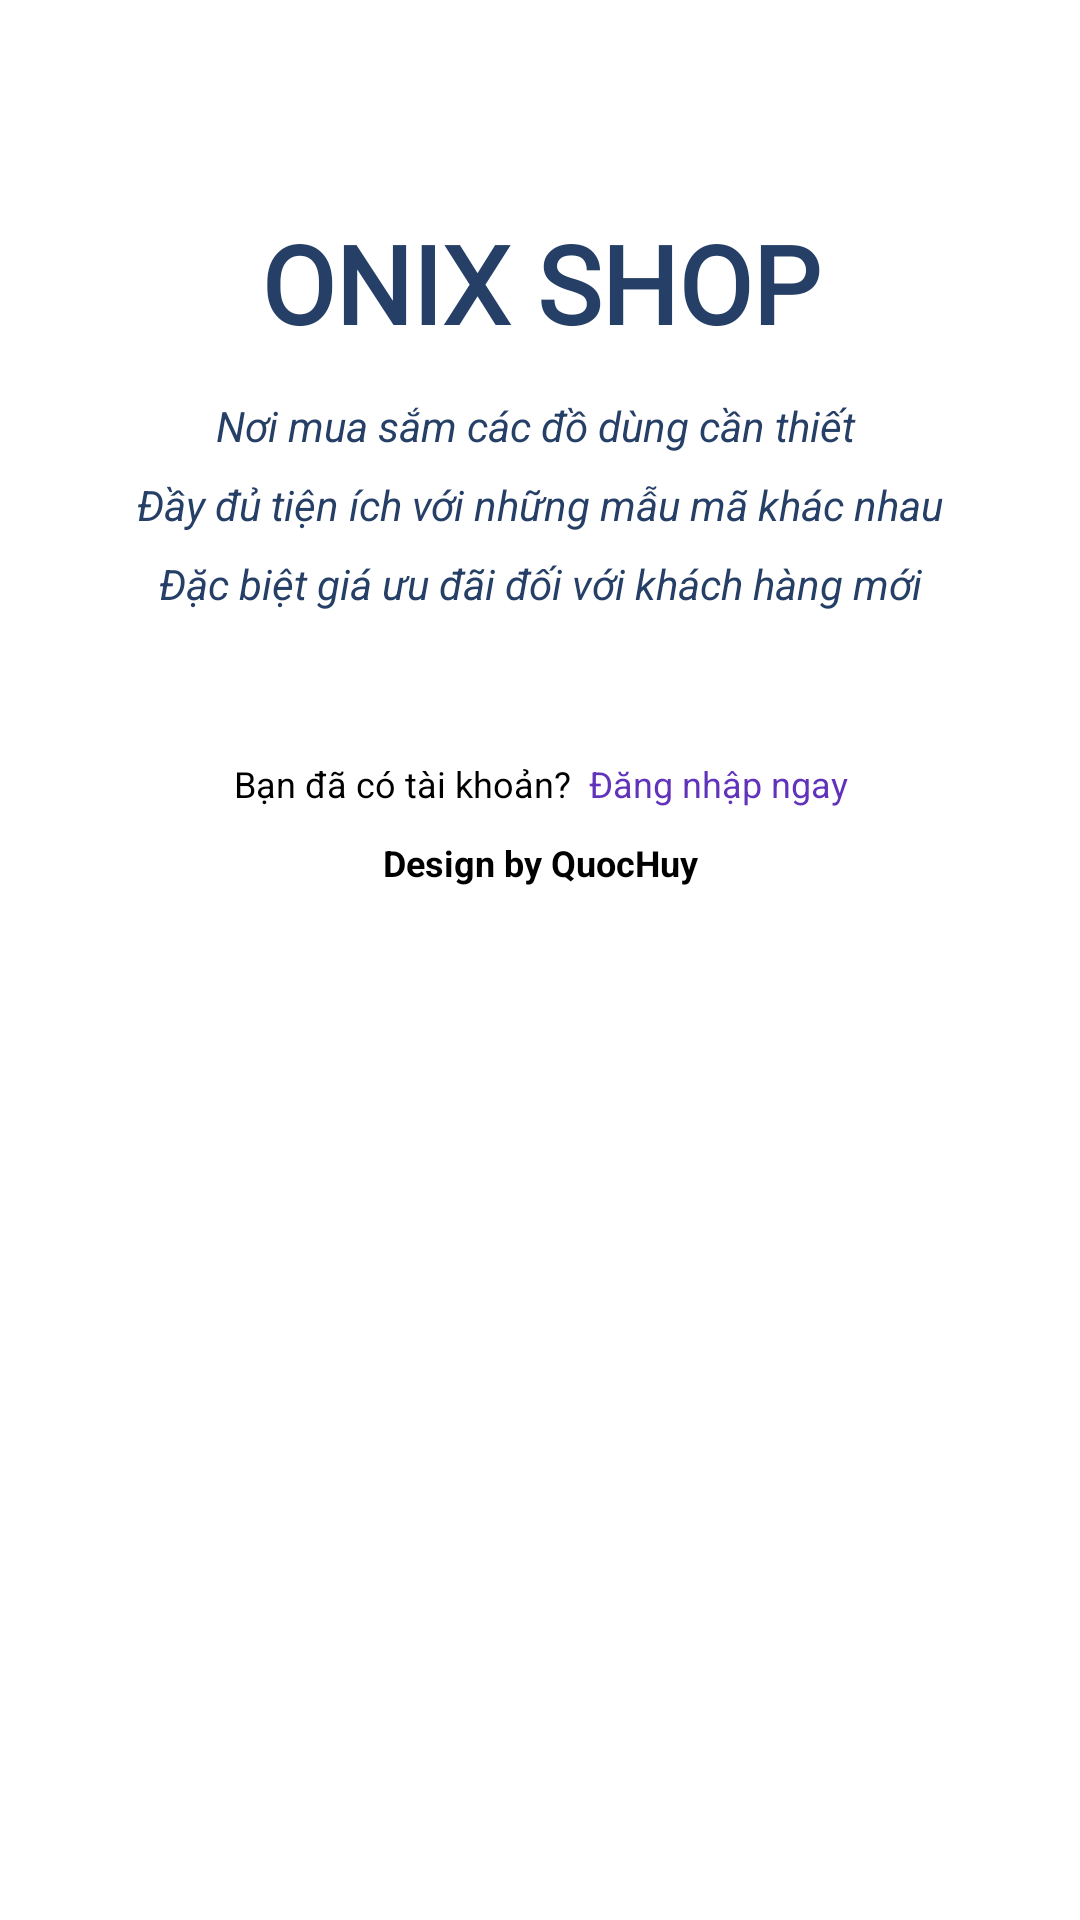

Produce the Android XML layout that renders to this screen, including the resource entries it uses.
<!-- AndroidManifest.xml: activity theme Theme.Shop -->
<!-- res/layout/activity_intro.xml -->
<?xml version="1.0" encoding="utf-8"?>
<ScrollView xmlns:android="http://schemas.android.com/apk/res/android"
    xmlns:app="http://schemas.android.com/apk/res-auto"
    android:layout_width="match_parent"
    android:layout_height="match_parent">

        <LinearLayout
            android:layout_width="match_parent"
            android:layout_height="wrap_content"
            android:orientation="vertical" >

            <ImageView
                android:id="@+id/imageView1"
                android:layout_width="match_parent"
                android:layout_height="wrap_content"
                android:layout_marginTop="60dp"
                app:srcCompat="@drawable/intro_logo" />

            <TextView
                android:id="@+id/textView"
                android:layout_width="match_parent"
                android:layout_height="wrap_content"
                android:layout_marginTop="@dimen/margin_top"
                android:fontFamily="@font/freescript"
                android:text="@string/introTitle"
                android:textStyle="bold"
                android:textSize="@dimen/text_size_large"
                android:textColor="@color/darkBlue"
                android:textAlignment="center"
                />

            <TextView
                android:id="@+id/textView1"
                android:layout_width="match_parent"
                android:layout_height="wrap_content"
                android:layout_margin="@dimen/margin"
                android:lineSpacingExtra="10dp"
                android:text="@string/introduce"
                android:textAlignment="center"
                android:textColor="@color/darkBlue"
                android:textSize="@dimen/text_size_medium"
                android:textStyle="italic" />

            <androidx.appcompat.widget.AppCompatButton
                android:id="@+id/introButton"
                style="@style/Widget.AppCompat.Button"
                android:layout_margin="@dimen/margin"
                android:background="@drawable/btn_intro"
                android:layout_width="match_parent"
                android:layout_height="wrap_content"
                android:text="MUA NGAY"
                android:textColor="@color/white"/>
            <TextView
                android:id="@+id/introSignIn"
                android:layout_width="match_parent"
                android:layout_height="wrap_content"
                android:text="@string/intro_signIn"
                android:textAlignment="center"
                android:textColor="@color/black"
                android:textSize="@dimen/text_size_small" />

            <TextView
                android:id="@+id/Copyright"
                android:layout_width="match_parent"
                android:layout_height="wrap_content"
                android:layout_marginTop="@dimen/margin_top"
                android:text="@string/copyRight"
                android:textAlignment="center"
                android:textColor="@color/black"
                android:textSize="@dimen/text_size_small"
                android:textStyle="bold" />

        </LinearLayout>
</ScrollView>
<!-- resources referenced by this layout -->
<resources>
  <color name="black">#FF000000</color>
  <color name="darkBlue">#253f66</color>
  <color name="white">#FFFFFFFF</color>
  <dimen name="margin">14dp</dimen>
  <dimen name="margin_top">10dp</dimen>
  <dimen name="text_size_large">36sp</dimen>
  <dimen name="text_size_medium">14sp</dimen>
  <dimen name="text_size_small">12sp</dimen>
  <string name="copyRight">Design by QuocHuy</string>
  <string name="introTitle">ONIX SHOP</string>
  <string name="intro_signIn">Bạn đã có tài khoản? <font color="#6033ba"> Đăng nhập ngay</font></string>
  <string name="introduce">Nơi mua sắm các đồ dùng cần thiết \n Đầy đủ tiện ích với những mẫu mã khác nhau \nĐặc biệt giá ưu đãi đối với khách hàng mới</string>
</resources>
